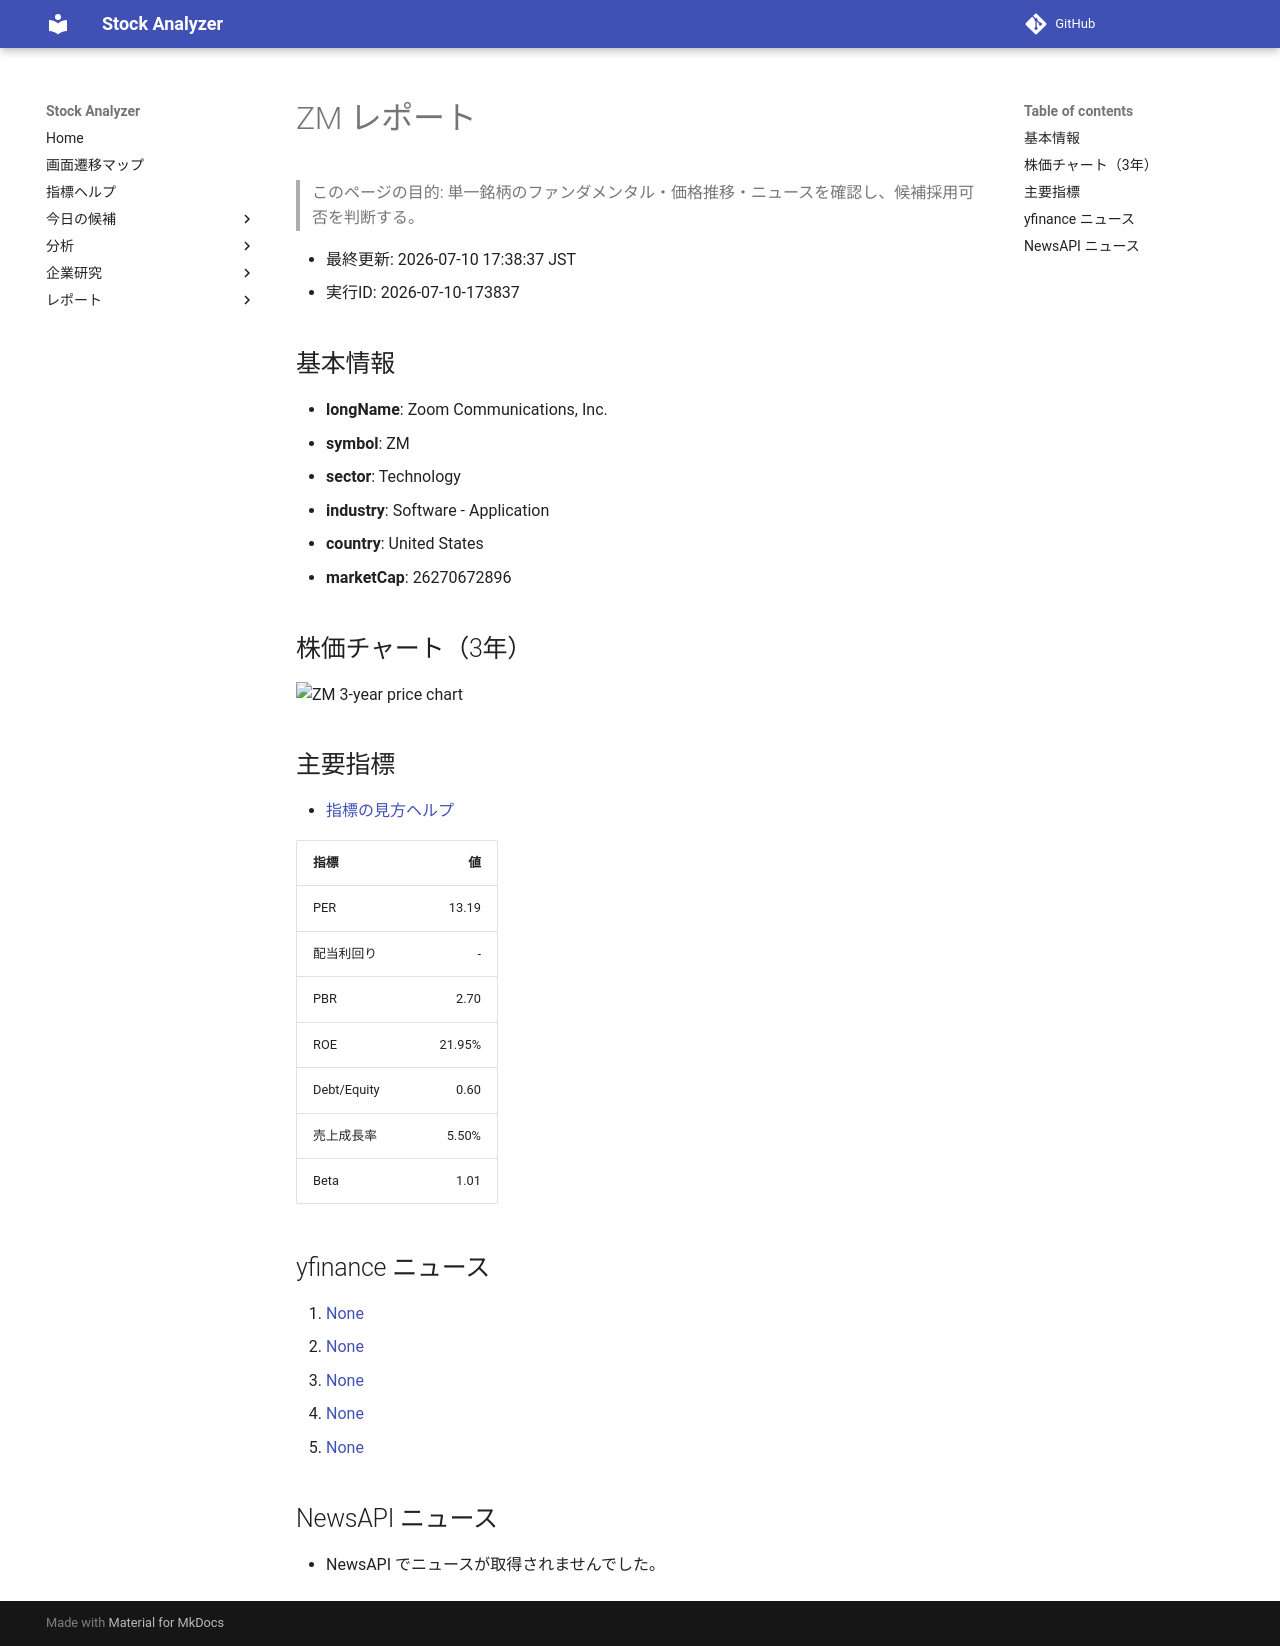

repository: Yumi-note/Making-APP · page: reports/2026-07-10/173837/ZM/index.html · generator: mkdocs

# ZM レポート

> このページの目的: 単一銘柄のファンダメンタル・価格推移・ニュースを確認し、候補採用可否を判断する。

- 最終更新: 2026-07-10 17:38:37 JST
- 実行ID: 2026-07-10-173837

## 基本情報

- **longName**: Zoom Communications, Inc.
- **symbol**: ZM
- **sector**: Technology
- **industry**: Software - Application
- **country**: United States
- **marketCap**: 26270672896

## 株価チャート（3年）

![ZM 3-year price chart](ZM_3y.png)

## 主要指標

- [指標の見方ヘルプ](../../../../indicators.md)

| 指標 | 値 |
|---|---:|
| PER | 13.19 |
| 配当利回り | - |
| PBR | 2.70 |
| ROE | 21.95% |
| Debt/Equity | 0.60 |
| 売上成長率 | 5.50% |
| Beta | 1.01 |

## yfinance ニュース

1. [None](None)
2. [None](None)
3. [None](None)
4. [None](None)
5. [None](None)

## NewsAPI ニュース

- NewsAPI でニュースが取得されませんでした。
